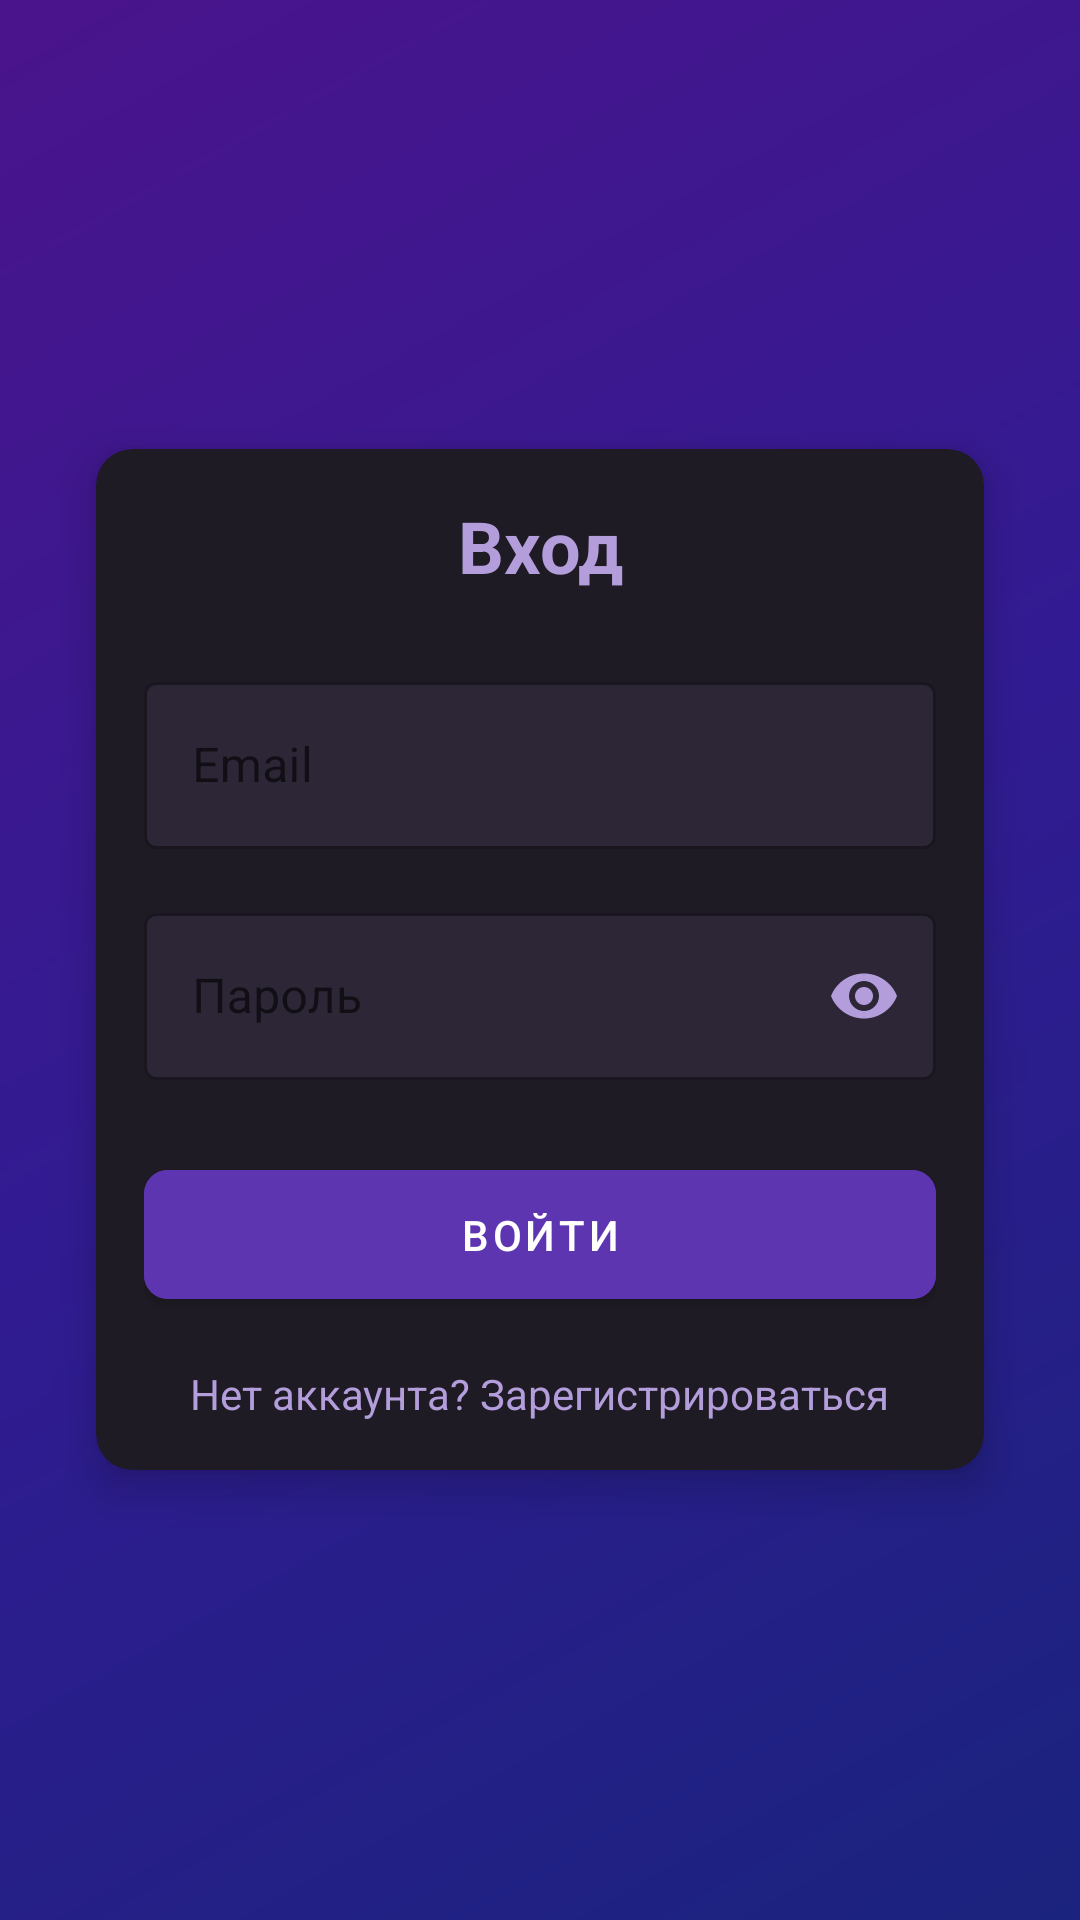

Reconstruct the res/layout file that produces this screen, plus the resources it refers to.
<!-- AndroidManifest.xml: application theme AppTheme -->
<!-- res/layout/activity_login.xml -->
<?xml version="1.0" encoding="utf-8"?>
<LinearLayout xmlns:android="http://schemas.android.com/apk/res/android"
    xmlns:app="http://schemas.android.com/apk/res-auto"
    android:layout_width="match_parent"
    android:layout_height="match_parent"
    android:orientation="vertical"
    android:padding="16dp"
    android:gravity="center"
    android:background="@drawable/activity_gradient_background">
    <androidx.cardview.widget.CardView
        android:layout_width="match_parent"
        android:layout_height="wrap_content"
        android:layout_margin="16dp"
        app:cardCornerRadius="12dp"
        app:cardElevation="8dp"
        app:cardBackgroundColor="#1F1B24">
        <LinearLayout
            android:layout_width="match_parent"
            android:layout_height="wrap_content"
            android:orientation="vertical"
            android:padding="16dp">

            <TextView
                android:layout_width="match_parent"
                android:layout_height="wrap_content"
                android:text="Вход"
                android:textSize="24sp"
                android:textStyle="bold"
                android:textColor="#B39DDB"
                android:gravity="center"
                android:layout_marginBottom="24dp"/>

            <com.google.android.material.textfield.TextInputLayout
                android:layout_width="match_parent"
                android:layout_height="wrap_content"
                android:layout_marginBottom="16dp"
                app:boxBackgroundColor="#2C2636"
                app:boxStrokeColor="#7E57C2"
                app:hintTextColor="#B39DDB"
                style="@style/Widget.MaterialComponents.TextInputLayout.OutlinedBox">

                <com.google.android.material.textfield.TextInputEditText
                    android:id="@+id/emailInput"
                    android:layout_width="match_parent"
                    android:layout_height="wrap_content"
                    android:hint="Email"
                    android:textColor="#E1BEE7"
                    android:textColorHint="#9575CD"
                    android:inputType="textEmailAddress"/>
            </com.google.android.material.textfield.TextInputLayout>
            <com.google.android.material.textfield.TextInputLayout
                android:layout_width="match_parent"
                android:layout_height="wrap_content"
                android:layout_marginBottom="24dp"
                app:boxBackgroundColor="#2C2636"
                app:boxStrokeColor="#7E57C2"
                app:hintTextColor="#B39DDB"
                app:passwordToggleEnabled="true"
                app:passwordToggleTint="#B39DDB"
                style="@style/Widget.MaterialComponents.TextInputLayout.OutlinedBox">
                <com.google.android.material.textfield.TextInputEditText
                    android:id="@+id/passwordInput"
                    android:layout_width="match_parent"
                    android:layout_height="wrap_content"
                    android:hint="Пароль"
                    android:textColor="#E1BEE7"
                    android:textColorHint="#9575CD"
                    android:inputType="textPassword"/>
            </com.google.android.material.textfield.TextInputLayout>
            <com.google.android.material.button.MaterialButton
                android:id="@+id/loginButton"
                android:layout_width="match_parent"
                android:layout_height="wrap_content"
                android:text="Войти"
                android:textColor="#FFFFFF"
                android:padding="12dp"
                app:cornerRadius="8dp"
                android:backgroundTint="#5E35B1"/>

            <TextView
                android:id="@+id/registerLink"
                android:layout_width="wrap_content"
                android:layout_height="wrap_content"
                android:text="Нет аккаунта? Зарегистрироваться"
                android:textColor="#B39DDB"
                android:layout_gravity="center"
                android:layout_marginTop="16dp"/>

        </LinearLayout>

    </androidx.cardview.widget.CardView>

</LinearLayout>
<!-- resources referenced by this layout -->
<resources>
  <!-- drawable activity_gradient_background (drawable) -->
  <?xml version="1.0" encoding="utf-8"?>
  <shape xmlns:android="http://schemas.android.com/apk/res/android">
      <gradient
          android:type="linear"
          android:angle="135"
          android:startColor="#1A237E"
          android:centerColor="#311B92"
          android:endColor="#4A148C"/>
  </shape>
  <style name="AppTheme" parent="Theme.MaterialComponents.Light.NoActionBar">
          <item name="colorPrimary">#6A1B9A</item>
          <item name="colorPrimaryDark">#4A148C</item>
          <item name="colorAccent">#3F51B5</item>
          <item name="android:statusBarColor">#4A148C</item>
          <item name="windowNoTitle">true</item>
          <item name="windowActionBar">false</item>
      </style>
</resources>
